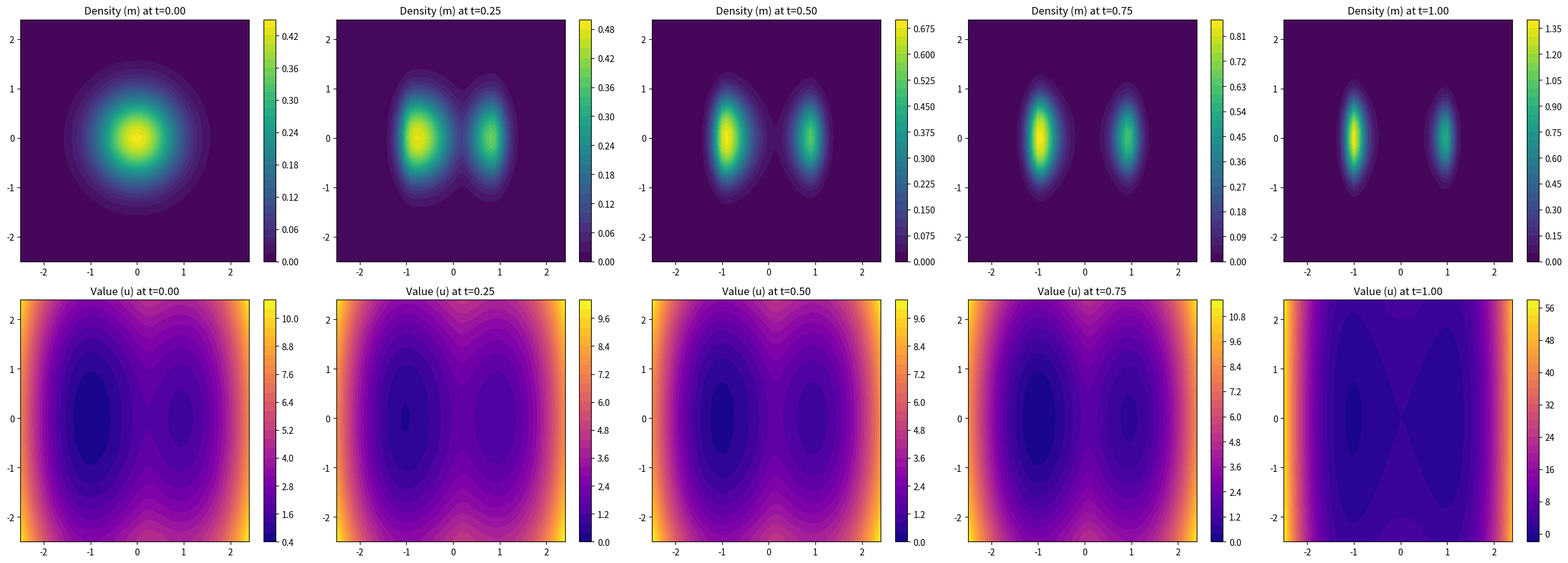

Reproduce this figure in Python.
import numpy as np
import scipy.sparse as sp
import scipy.sparse.linalg as spla
import matplotlib.pyplot as plt
import time


def solve_np(
    nu=0.1,
    Nx=50,
    Ny=50,
    Nt=100,
    T=1.0,
    xmin=-2.5,
    xmax=2.5,
    ymin=-2.5,
    ymax=2.5,
    coupling_str=1.0,
    tilt=0.3,
    well_depth=2.0,
    alpha=2,
    picard_max_iter=50,
    residual_tol=1e-6,
    damping=0.8,
    newton_max_iter=20,
    newton_tol=1e-9,
    initial_guess=None,
    stall_patience=None,
    linear_solver="direct",
    log_file=None,
    save_plot=None,
    verbose=True,
):
    """Newton-Picard solver for the 2D double-well MFG (periodic BCs).

    Returns a dict:
      status        : 'converged' | 'maxiter' | 'stalled' | 'diverged'
      residual      : final inf-norm residual (HJB+FP combined)
      picard_iters  : number of Picard iterations performed
      time          : total wall-clock seconds
      U, M          : final flows, shape (Nt+1, Nx*Ny) (row-major flatten of (Ny, Nx))
      history       : per-iter list of dicts {iter, residual, r_hjb, r_fp, newton_iters, time}
    """
    # --- Derived quantities ---
    dt = T / Nt
    Dx = (xmax - xmin) / Nx
    Dy = (ymax - ymin) / Ny
    x = np.linspace(xmin, xmax, Nx, endpoint=False)
    y = np.linspace(ymin, ymax, Ny, endpoint=False)
    xx, yy = np.meshgrid(x, y)
    num_x = Nx * Ny

    # --- Physics ---
    V_2d = well_depth * (xx**2 - 1.0)**2 + tilt * xx + 0.5 * yy**2
    V_flat = V_2d.flatten()
    m0_2d = np.exp(-(xx**2 + yy**2) / (2 * 0.6**2))
    m0_flat = m0_2d.flatten()
    m0_flat /= (np.sum(m0_flat) * Dx * Dy)
    uT_flat = V_flat.copy()

    def compute_f(m_dist):
        return V_flat + coupling_str * (np.maximum(m_dist, 0)**alpha)

    def discrete_Hamiltonian(dpx, dmx, dpy, dmy, f_val):
        p_min_x = np.minimum(dpx, 0)
        p_max_x = np.maximum(dmx, 0)
        p_min_y = np.minimum(dpy, 0)
        p_max_y = np.maximum(dmy, 0)
        return 0.5 * (p_min_x**2 + p_max_x**2 + p_min_y**2 + p_max_y**2) - f_val

    def dH_dp(p):
        return p

    # --- Discrete operators (periodic, 2D via Kronecker) ---
    I_x = sp.eye(Nx)
    I_y = sp.eye(Ny)
    I_op = sp.eye(num_x)

    data_p_x = np.array([-np.ones(Nx), np.ones(Nx)])
    Dp_x_1d = sp.spdiags(data_p_x, [0, 1], Nx, Nx).tolil()
    Dp_x_1d[-1, -1] = -1.0
    Dp_x_1d[-1, 0] = 1.0
    Dp_x_1d = Dp_x_1d.tocsr() / Dx

    Dm_x_1d = sp.spdiags(data_p_x, [-1, 0], Nx, Nx).tolil()
    Dm_x_1d[0, 0] = 1.0
    Dm_x_1d[0, -1] = -1.0
    Dm_x_1d = Dm_x_1d.tocsr() / Dx

    D_plus_x = sp.kron(I_y, Dp_x_1d)
    D_minus_x = sp.kron(I_y, Dm_x_1d)

    data_p_y = np.array([-np.ones(Ny), np.ones(Ny)])
    Dp_y_1d = sp.spdiags(data_p_y, [0, 1], Ny, Ny).tolil()
    Dp_y_1d[-1, -1] = -1.0
    Dp_y_1d[-1, 0] = 1.0
    Dp_y_1d = Dp_y_1d.tocsr() / Dy

    Dm_y_1d = sp.spdiags(data_p_y, [-1, 0], Ny, Ny).tolil()
    Dm_y_1d[0, 0] = 1.0
    Dm_y_1d[0, -1] = -1.0
    Dm_y_1d = Dm_y_1d.tocsr() / Dy

    D_plus_y = sp.kron(Dp_y_1d, I_x)
    D_minus_y = sp.kron(Dm_y_1d, I_x)

    Laplacian = D_plus_x @ D_minus_x + D_plus_y @ D_minus_y
    A_diff = (I_op - dt * nu * Laplacian).tocsr()

    # --- Linear-solve wrapper ---
    def lin_solve(A, b):
        if linear_solver == "direct":
            return spla.spsolve(A, b)
        else:
            ilu = spla.spilu(A.tocsc(), drop_tol=1e-3, fill_factor=5)
            M_pre = spla.LinearOperator(A.shape, matvec=ilu.solve)
            sol, _ = spla.bicgstab(A, b, M=M_pre, atol=1e-10, rtol=1e-8, maxiter=200)
            return sol

    # --- Coupled MFG residual ---
    def compute_residual(U, M):
        r_hjb_max = 0.0
        r_fp_max = 0.0
        for n in range(Nt):
            dpx = D_plus_x @ U[n]
            dmx = D_minus_x @ U[n]
            dpy = D_plus_y @ U[n]
            dmy = D_minus_y @ U[n]
            H_total = discrete_Hamiltonian(dpx, dmx, dpy, dmy, compute_f(M[n]))
            R_HJB = A_diff @ U[n] + dt * H_total - U[n + 1]
            r_hjb_max = max(r_hjb_max, np.linalg.norm(R_HJB, np.inf))

            J_H = (sp.diags(dH_dp(np.minimum(dpx, 0))) @ D_plus_x +
                   sp.diags(dH_dp(np.maximum(dmx, 0))) @ D_minus_x +
                   sp.diags(dH_dp(np.minimum(dpy, 0))) @ D_plus_y +
                   sp.diags(dH_dp(np.maximum(dmy, 0))) @ D_minus_y).tocsr()
            A_FP = (I_op - dt * nu * Laplacian + dt * J_H.transpose()).tocsr()
            R_FP = A_FP @ M[n + 1] - M[n]
            r_fp_max = max(r_fp_max, np.linalg.norm(R_FP, np.inf))
        return max(r_hjb_max, r_fp_max), r_hjb_max, r_fp_max

    # --- HJB / FP solvers ---
    def solve_hjb_backward(M_flow):
        U = np.zeros((Nt + 1, num_x))
        U[Nt] = uT_flat
        total_newton = 0
        for n in range(Nt - 1, -1, -1):
            u_next = U[n + 1]
            u_curr = u_next.copy()
            f_val = compute_f(M_flow[n + 1])
            for _ in range(newton_max_iter):
                total_newton += 1
                dpx, dmx = D_plus_x @ u_curr, D_minus_x @ u_curr
                dpy, dmy = D_plus_y @ u_curr, D_minus_y @ u_curr
                H_total = discrete_Hamiltonian(dpx, dmx, dpy, dmy, f_val)
                F = A_diff @ u_curr + dt * H_total - u_next
                if np.linalg.norm(F, np.inf) < newton_tol:
                    break
                J = A_diff + dt * (
                    sp.diags(dH_dp(np.minimum(dpx, 0))) @ D_plus_x
                    + sp.diags(dH_dp(np.maximum(dmx, 0))) @ D_minus_x
                    + sp.diags(dH_dp(np.minimum(dpy, 0))) @ D_plus_y
                    + sp.diags(dH_dp(np.maximum(dmy, 0))) @ D_minus_y
                )
                u_curr -= lin_solve(J, F)
            U[n] = u_curr
        return U, total_newton

    def solve_fp_forward(U_flow):
        M = np.zeros((Nt + 1, num_x))
        M[0] = m0_flat
        for n in range(Nt):
            dpx, dmx = D_plus_x @ U_flow[n], D_minus_x @ U_flow[n]
            dpy, dmy = D_plus_y @ U_flow[n], D_minus_y @ U_flow[n]
            J_H = (sp.diags(dH_dp(np.minimum(dpx, 0))) @ D_plus_x +
                   sp.diags(dH_dp(np.maximum(dmx, 0))) @ D_minus_x +
                   sp.diags(dH_dp(np.minimum(dpy, 0))) @ D_plus_y +
                   sp.diags(dH_dp(np.maximum(dmy, 0))) @ D_minus_y).tocsr()
            A = (I_op - dt * nu * Laplacian + dt * J_H.transpose()).tocsr()
            M[n + 1] = lin_solve(A, M[n])
        return M

    # --- Initialization ---
    start_time = time.time()
    if initial_guess is not None:
        U_init, M_init = initial_guess
        U_flow = U_init.copy()
        M_flow = M_init.copy()
    else:
        # Default: M is heat-flow from m0; U starts at zero
        M_flow = np.tile(m0_flat, (Nt + 1, 1))
        A_diff_only = I_op - dt * nu * Laplacian
        for n in range(Nt):
            M_flow[n + 1] = lin_solve(A_diff_only.tocsr(), M_flow[n])
        U_flow = np.zeros((Nt + 1, num_x))

    log_fp = open(log_file, "w") if log_file else None
    if log_fp or verbose:
        header = (
            f"{'='*118}\n"
            f"   DOUBLE WELL MFG 2D (NEWTON TYPE 2: NEWTON-PICARD)\n"
            f"{'='*118}\n"
            f"Parameters:\n"
            f"  xmin = {xmin}, xmax = {xmax}, ymin = {ymin}, ymax = {ymax}\n"
            f"  T    = {T}, Nx = {Nx}, Ny = {Ny}, Nt = {Nt}\n"
            f"  nu   = {nu}, alpha = {alpha}, kappa = {coupling_str}\n"
            f"Solver Parameters:\n"
            f"  picard_max_iter = {picard_max_iter}, residual_tol = {residual_tol}\n"
            f"  damping = {damping}, linear_solver = {linear_solver}\n"
            f"  newton_max_iter = {newton_max_iter}, newton_tol = {newton_tol}\n"
            f"Grid Info:\n"
            f"  dt = {dt:.6f}, dx = {Dx:.6f}, dy = {Dy:.6f}\n"
            f"{'-'*118}\n"
            f"{'Iter':<5} | {'Residual':<12} | {'R_HJB':<12} | {'R_FP':<12} | {'Newton It':<10} | {'Time (s)':<10}\n"
            f"{'-'*118}\n"
        )
        if verbose:
            print(header, end="")
        if log_fp:
            log_fp.write(header)

    history = []
    status = "maxiter"
    res_total = float("inf")
    best_res = float("inf")
    iters_since_best = 0
    k = 0

    for k in range(1, picard_max_iter + 1):
        t0 = time.time()
        try:
            U_candidate, n_iters = solve_hjb_backward(M_flow)
            U_flow_new = damping * U_candidate + (1 - damping) * U_flow
            M_candidate = solve_fp_forward(U_flow_new)
            M_flow_new = damping * M_candidate + (1 - damping) * M_flow

            res_total, res_hjb, res_fp = compute_residual(U_flow_new, M_flow_new)
            if not np.isfinite(res_total):
                status = "diverged"
                msg = f"DIVERGED at iter {k}: non-finite residual\n"
                if verbose:
                    print(msg, end="")
                if log_fp:
                    log_fp.write(msg)
                break
        except Exception as e:
            status = "diverged"
            msg = f"DIVERGED at iter {k}: {e}\n"
            if verbose:
                print(msg, end="")
            if log_fp:
                log_fp.write(msg)
            break

        iter_time = time.time() - t0
        history.append({"iter": k, "residual": res_total, "r_hjb": res_hjb,
                        "r_fp": res_fp, "newton_iters": n_iters, "time": iter_time})
        log_str = (f"{k:<5} | {res_total:.4e}   | {res_hjb:.4e}   | "
                   f"{res_fp:.4e}   | {n_iters:<10} | {iter_time:.4f}")
        if verbose:
            print(log_str)
        if log_fp:
            log_fp.write(log_str + "\n")

        U_flow, M_flow = U_flow_new, M_flow_new

        # Stall detection
        if res_total < best_res:
            best_res = res_total
            iters_since_best = 0
        else:
            iters_since_best += 1
        if stall_patience is not None and iters_since_best >= stall_patience:
            status = "stalled"
            msg = (f"STALLED at iter {k}: no improvement on best residual "
                   f"({best_res:.4e}) for {iters_since_best} iters.\n")
            if verbose:
                print(msg, end="")
            if log_fp:
                log_fp.write(msg)
            break

        if res_total < residual_tol:
            status = "converged"
            conv_msg = (f"{'-'*118}\nCONVERGED at nu={nu} in {k} iterations "
                        f"(residual={res_total:.4e}).\n")
            if verbose:
                print(conv_msg)
            if log_fp:
                log_fp.write(conv_msg)
            break

    total_time = time.time() - start_time
    time_msg = f"Total Execution Time: {total_time:.4f} seconds.\n"
    if verbose:
        print(time_msg)
    if log_fp:
        log_fp.write(time_msg)
        log_fp.close()

    if save_plot is not None:
        time_indices = [0, Nt // 4, Nt // 2, 3 * Nt // 4, Nt]
        time_labels = [0.0, T / 4, T / 2, 3 * T / 4, T]
        fig, axes = plt.subplots(2, 5, figsize=(25, 9))
        for i, (idx, t_val) in enumerate(zip(time_indices, time_labels)):
            M_snap = M_flow[idx].reshape((Ny, Nx))
            U_snap = U_flow[idx].reshape((Ny, Nx))
            im_m = axes[0, i].contourf(xx, yy, M_snap, levels=30, cmap="viridis")
            axes[0, i].set_title(f"Density (m) at t={t_val:.2f}")
            fig.colorbar(im_m, ax=axes[0, i])
            im_u = axes[1, i].contourf(xx, yy, U_snap, levels=30, cmap="plasma")
            axes[1, i].set_title(f"Value (u) at t={t_val:.2f}")
            fig.colorbar(im_u, ax=axes[1, i])
        plt.tight_layout()
        plt.savefig(save_plot, dpi=150)
        plt.close(fig)

    return {
        "status": status,
        "residual": res_total,
        "picard_iters": k,
        "time": total_time,
        "U": U_flow,
        "M": M_flow,
        "history": history,
    }


if __name__ == "__main__":
    nu = 0.1
    Nx = Ny = 50
    Nt = 20
    T = 1.0
    result = solve_np(
        nu=nu, Nx=Nx, Ny=Ny, Nt=Nt, T=T,
        log_file=f"doublewell-2d-picard-history_T{T}_Nx{Nx}_Ny{Ny}_Nt{Nt}_nu{nu}.txt",
        save_plot=f"doublewell2d-plot_T{T}_Nx{Nx}_Ny{Ny}_Nt{Nt}_nu{nu}.png",
    )
    print(f"\nResult: status={result['status']}, residual={result['residual']:.4e}, "
          f"iters={result['picard_iters']}, time={result['time']:.2f}s")
